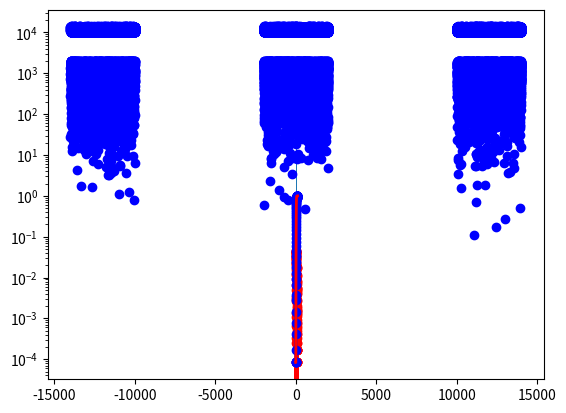

This figure's Python source:
import numpy as np
import matplotlib.pyplot as plt

FreqReUse = 9
NoUpLink = 12
NtwSizeA = 2000
NtwSizeB = -2000
PlusShift = 12000
MinusShift = -12000
No_Iterations = 1000
SIR = np.zeros((1, NoUpLink))

for Loop in range(0, No_Iterations):
    SubY = np.random.uniform(NtwSizeB, NtwSizeA, size=[FreqReUse, NoUpLink])
    SubX = np.random.uniform(NtwSizeB, NtwSizeA, size=[FreqReUse, NoUpLink])

    Cell_x0 = SubX[0, :]
    Cell_y0 = SubY[0, :]

    Cell_x1 = SubX[1, :]
    Cell_y1 = SubY[1, :] + PlusShift

    Cell_x2 = SubX[2, :] + PlusShift
    Cell_y2 = SubY[2, :] + PlusShift

    Cell_x3 = SubX[3, :] + PlusShift
    Cell_y3 = SubY[3, :]

    Cell_x4 = SubX[4, :] + PlusShift
    Cell_y4 = SubY[4, :] + MinusShift

    Cell_x5 = SubX[5, :]
    Cell_y5 = SubY[5, :] + MinusShift

    Cell_x6 = SubX[6, :] + MinusShift
    Cell_y6 = SubY[6, :] + MinusShift

    Cell_x7 = SubX[7, :] + MinusShift
    Cell_y7 = SubY[7, :]

    Cell_x8 = SubX[8, :] + MinusShift
    Cell_y8 = SubY[8, :] + PlusShift

    ShiftX = np.array([Cell_x0, Cell_x1, Cell_x2, Cell_x3,
                   Cell_x4, Cell_x5, Cell_x6, Cell_x7, Cell_x8])

    ShiftY = np.array([Cell_y0, Cell_y1, Cell_y2, Cell_y3,
                   Cell_y4, Cell_y5, Cell_y6, Cell_y7, Cell_y8])

    Dist = np.sqrt(ShiftX ** 2 + ShiftY ** 2)

    NormalDistribution = np.random.randn(FreqReUse, NoUpLink)
    mu = 0
    SD = 6
    LogNormal = mu + SD * NormalDistribution

    nd = np.random.randn(10)  # 10개의 숫자에 대해서 정규분포
    ud = np.random.uniform(-1, 1, 10)  # -1에서 1까지의 10개의 숫자

    plus = np.where(nd > 1)
    minus = np.where(nd < -1)

    plt.figure(1)
    plt.plot(ShiftX, ShiftY, 'bo')

    mu = 0;
    SD = 6;

    LogNormal = mu + SD * NormalDistribution

    LogNormalP = 10 ** (LogNormal / 10) / (Dist ** 4)

    Ps = 10 ** (LogNormal[0, :] / 10) / Dist[0, :] ** 4  # 시그널
    PI1 = 10 ** (LogNormal[1, :] / 10) / Dist[1, :] ** 4  # 인터피어러스 파워 PI
    PI2 = 10 ** (LogNormal[2, :] / 10) / Dist[2, :] ** 4
    PI3 = 10 ** (LogNormal[3, :] / 10) / Dist[3, :] ** 4
    PI4 = 10 ** (LogNormal[4, :] / 10) / Dist[4, :] ** 4
    PI5 = 10 ** (LogNormal[5, :] / 10) / Dist[5, :] ** 4
    PI6 = 10 ** (LogNormal[6, :] / 10) / Dist[6, :] ** 4
    PI7 = 10 ** (LogNormal[7, :] / 10) / Dist[7, :] ** 4
    PI8 = 10 ** (LogNormal[8, :] / 10) / Dist[8, :] ** 4

    PI = PI1 + PI2 + PI3 + PI4 + PI5 + PI6 + PI7 + PI8
    matrixP = np.array([Ps, PI1, PI2, PI3, PI4, PI5, PI6, PI7, PI8])
    SIRn = Ps/PI

    SIRdB=10*np.log10(SIRn)

    SIR=np.vstack((SIR,SIRdB))

SIR=np.delete(SIR,0,0) # 0번째 행에 0을 지워라
SIR=SIR.flatten() # 1차원배열로 바꿈

hist,bin_left,patch=plt.hist(SIR,bins=100)
pdf=hist/np.size(SIR)
bin_left[:-1] # max 제거
plt.plot(bin_left[:-1],pdf,'ro-',lw=2)
cdf=np.cumsum(pdf)
plt.plot(bin_left[:-1],cdf,'bo-',lw=2)
plt.semilogy(bin_left[:-1],cdf,color='r',lw=2) # 로그를 취하면 소수점 부분이 확실하게 보이는 효과가있음.
# cdf를 이용하면 뭐가 더 좋은 성능을 나타내는지 알기 쉽다.





PI0SUM = sum(matrixP[1:9, 0])
PI1SUM = sum(matrixP[1:9, 1])
PI2SUM = sum(matrixP[1:9, 2])
PI3SUM = sum(matrixP[1:9, 3])
PI4SUM = sum(matrixP[1:9, 4])
PI5SUM = sum(matrixP[1:9, 5])
PI6SUM = sum(matrixP[1:9, 6])
PI7SUM = sum(matrixP[1:9, 7])
PI8SUM = sum(matrixP[1:9, 8])
PI9SUM = sum(matrixP[1:9, 9])
PI10SUM = sum(matrixP[1:9, 10])
PI11SUM = sum(matrixP[1:9, 11])

P = 10 ** (LogNormal / 10)
P[0, 0]
Dist[0, 0]

# SIR = Signal to interpeareance Ratio